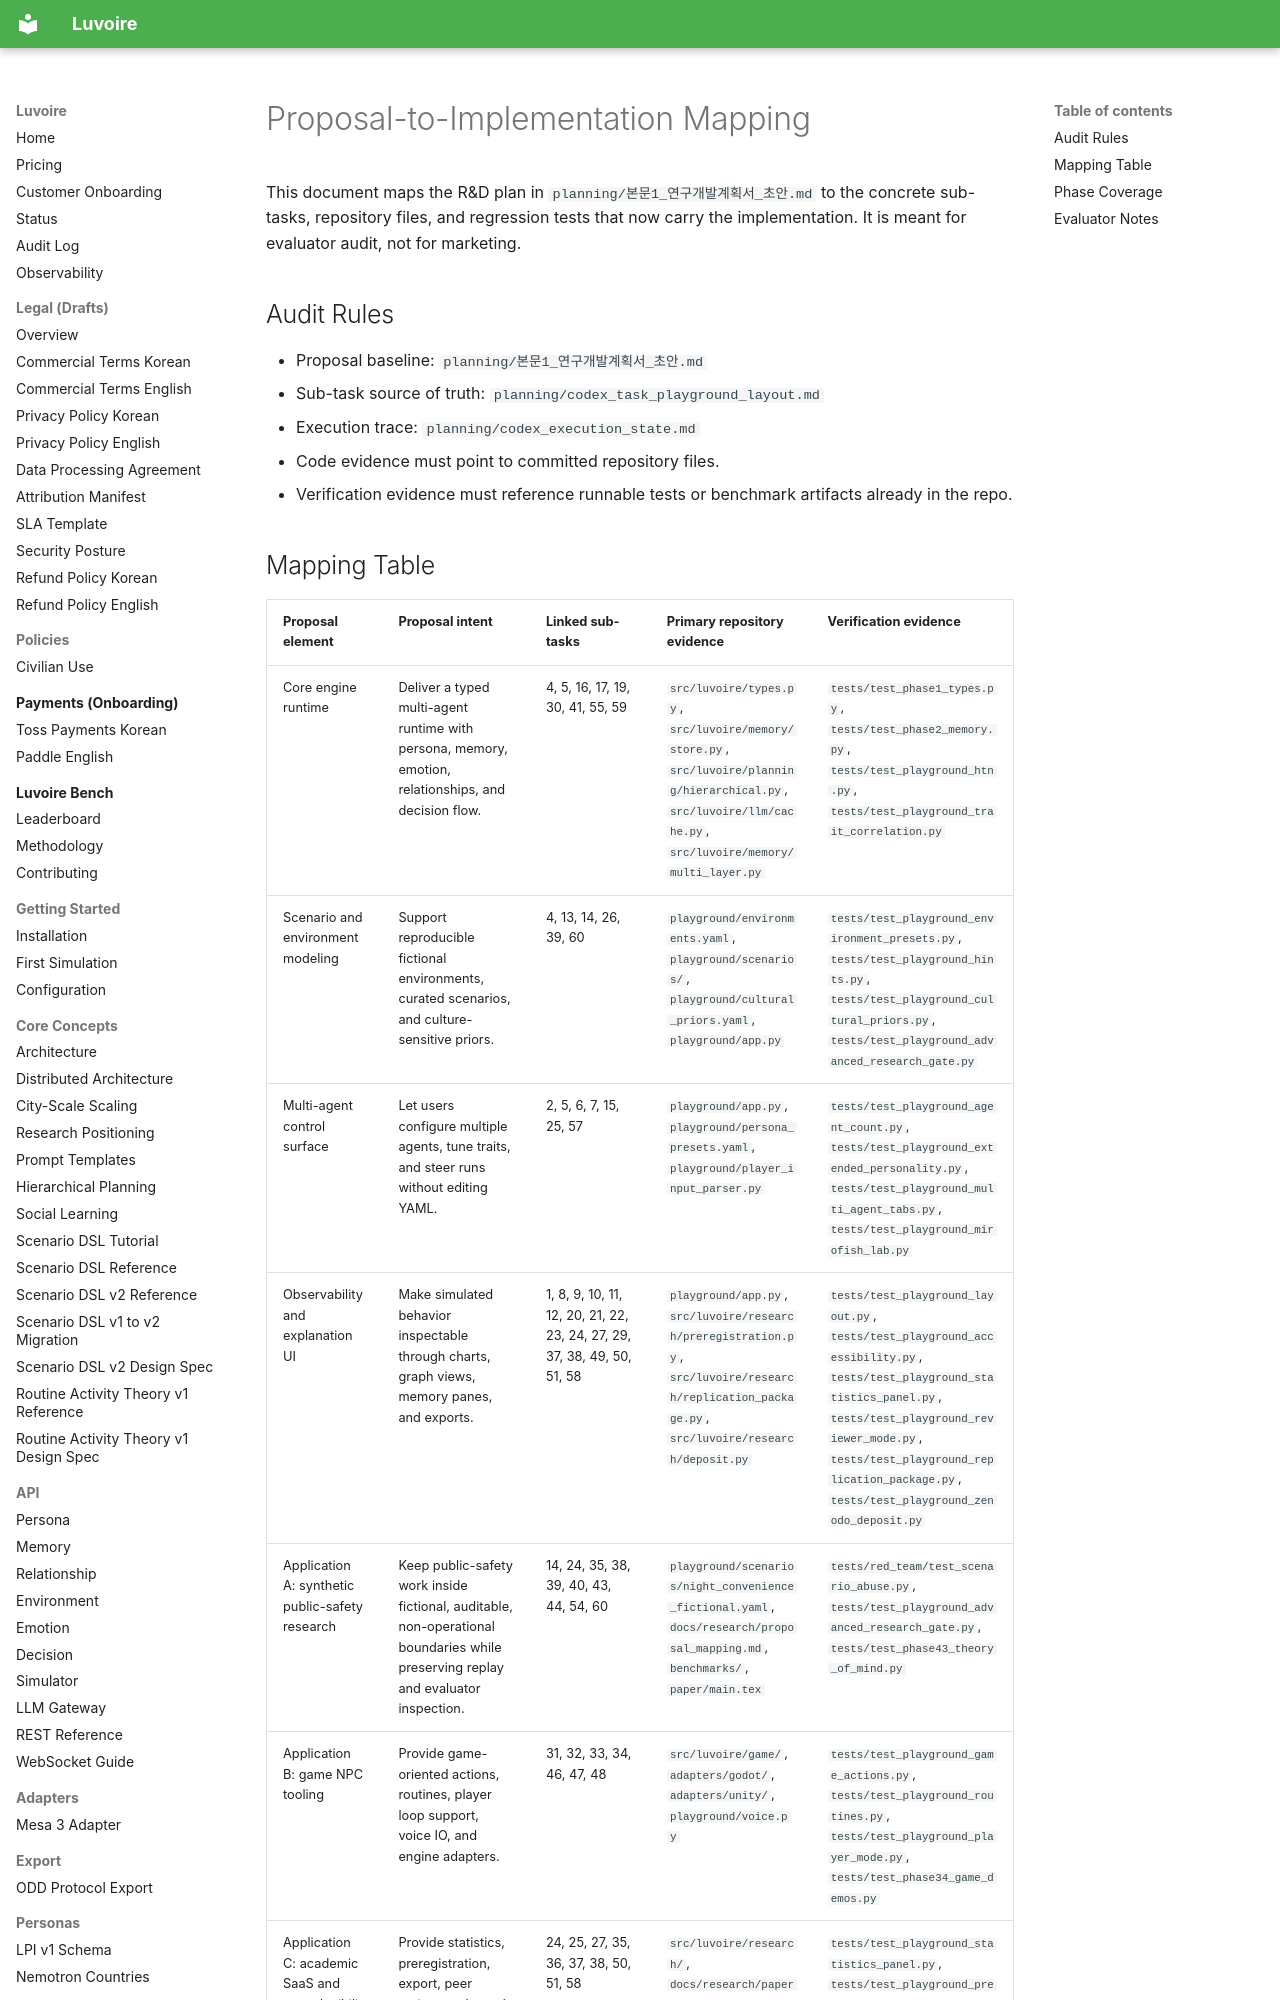

repository: Celovin/knoema · page: research/proposal_mapping/index.html · generator: mkdocs

# Proposal-to-Implementation Mapping

This document maps the R&D plan in `planning/본문1_연구개발계획서_초안.md` to the concrete sub-tasks, repository files, and regression tests that now carry the implementation. It is meant for evaluator audit, not for marketing.

## Audit Rules

- Proposal baseline: `planning/본문1_연구개발계획서_초안.md`
- Sub-task source of truth: `planning/codex_task_playground_layout.md`
- Execution trace: `planning/codex_execution_state.md`
- Code evidence must point to committed repository files.
- Verification evidence must reference runnable tests or benchmark artifacts already in the repo.
